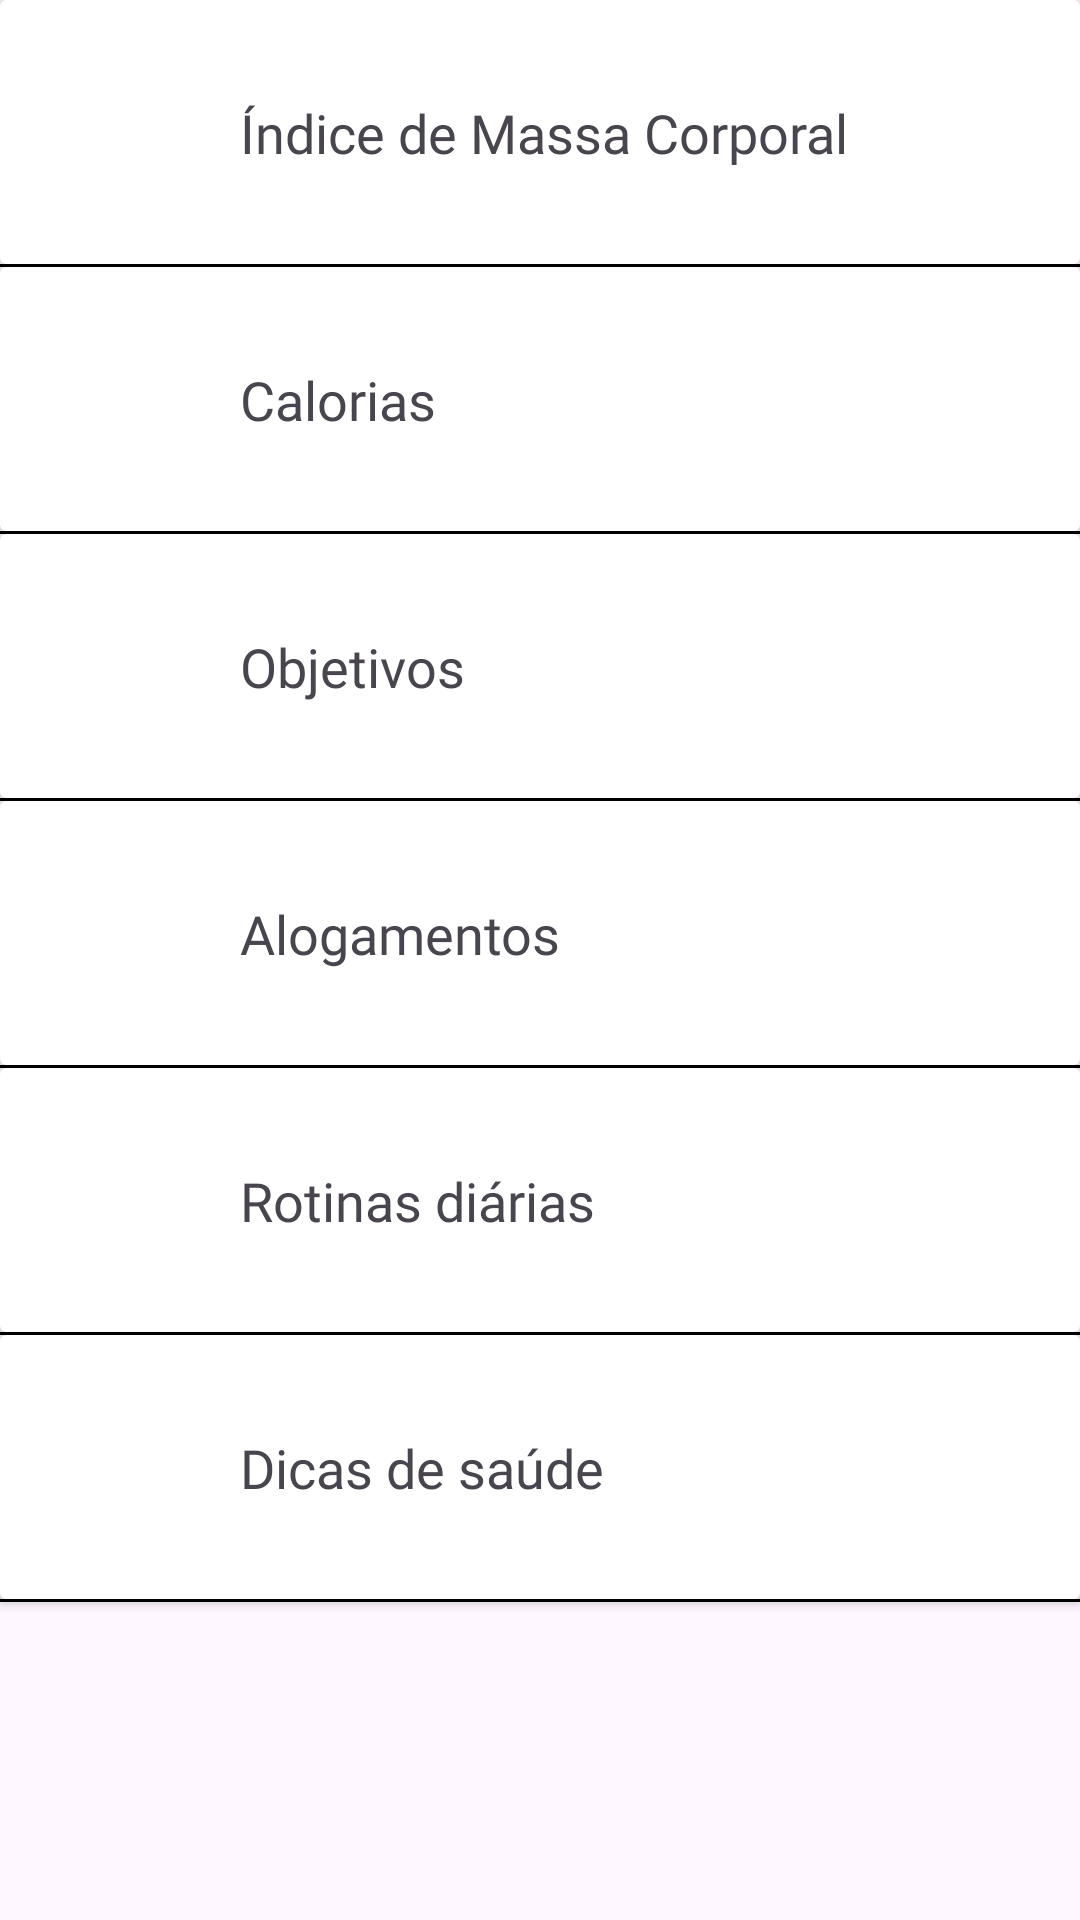

Android layout source for this screen:
<!-- AndroidManifest.xml: application theme Base.Theme.FitSpace -->
<!-- res/layout/fragment_home.xml -->
<?xml version="1.0" encoding="utf-8"?>
<androidx.constraintlayout.widget.ConstraintLayout xmlns:android="http://schemas.android.com/apk/res/android"
    xmlns:app="http://schemas.android.com/apk/res-auto"
    xmlns:tools="http://schemas.android.com/tools"
    android:layout_width="match_parent"
    android:layout_height="match_parent"
    tools:context=".presentation.fragment.HomeFragment">

    <LinearLayout
        android:layout_width="match_parent"
        android:layout_height="match_parent"
        android:orientation="vertical">

        <androidx.cardview.widget.CardView
            android:id="@+id/card_view_item_bmi"
            android:layout_width="match_parent"
            android:layout_height="wrap_content"
            style="@style/CardViewMain">

            <androidx.constraintlayout.widget.ConstraintLayout
                android:layout_width="match_parent"
                android:layout_height="match_parent"
                android:padding="24dp">

                <ImageView
                    android:id="@+id/image_view_item_bmi"
                    android:layout_width="40dp"
                    android:layout_height="40dp"
                    android:contentDescription="@string/imc_icon"
                    app:layout_constraintBottom_toBottomOf="parent"
                    app:layout_constraintStart_toStartOf="parent"
                    app:layout_constraintTop_toTopOf="parent" />

                <TextView
                    android:id="@+id/text_view_item_bmi"
                    android:layout_width="wrap_content"
                    android:layout_height="wrap_content"
                    android:layout_marginStart="16dp"
                    android:fontFamily="@font/poppins_medium"
                    android:text="@string/body_mass_index"
                    android:textSize="18sp"
                    app:layout_constraintBottom_toBottomOf="parent"
                    app:layout_constraintStart_toEndOf="@id/image_view_item_bmi"
                    app:layout_constraintTop_toTopOf="parent" />


            </androidx.constraintlayout.widget.ConstraintLayout>

        </androidx.cardview.widget.CardView>

        <View
            android:layout_width="match_parent"
            android:layout_height="1dp"
            android:background="@color/black"/>

        <androidx.cardview.widget.CardView
            android:id="@+id/card_view_item_calories"
            android:layout_width="match_parent"
            android:layout_height="wrap_content"
            style="@style/CardViewMain">

            <androidx.constraintlayout.widget.ConstraintLayout
                android:layout_width="match_parent"
                android:layout_height="match_parent"
                android:padding="24dp">

                <ImageView
                    android:id="@+id/image_view_item_calories"
                    android:layout_width="40dp"
                    android:layout_height="40dp"
                    android:contentDescription="@string/calories_icon"
                    app:layout_constraintBottom_toBottomOf="parent"
                    app:layout_constraintStart_toStartOf="parent"
                    app:layout_constraintTop_toTopOf="parent" />

                <TextView
                    android:layout_width="wrap_content"
                    android:layout_height="wrap_content"
                    android:layout_marginStart="16dp"
                    android:fontFamily="@font/poppins_medium"
                    android:text="@string/calories"
                    android:textSize="18sp"
                    app:layout_constraintBottom_toBottomOf="parent"
                    app:layout_constraintStart_toEndOf="@id/image_view_item_calories"
                    app:layout_constraintTop_toTopOf="parent" />

            </androidx.constraintlayout.widget.ConstraintLayout>

        </androidx.cardview.widget.CardView>

        <View
            android:layout_width="match_parent"
            android:layout_height="1dp"
            android:background="@color/black"/>

        <androidx.cardview.widget.CardView
            android:id="@+id/card_view_item_goal"
            android:layout_width="match_parent"
            android:layout_height="wrap_content"
            style="@style/CardViewMain">

            <androidx.constraintlayout.widget.ConstraintLayout
                android:layout_width="match_parent"
                android:layout_height="match_parent"
                android:padding="24dp">

                <ImageView
                    android:id="@+id/image_view_item_goal"
                    android:layout_width="40dp"
                    android:layout_height="40dp"
                    android:contentDescription="@string/goal_icon"
                    app:layout_constraintBottom_toBottomOf="parent"
                    app:layout_constraintStart_toStartOf="parent"
                    app:layout_constraintTop_toTopOf="parent" />

                <TextView
                    android:id="@+id/text_view_item_goal"
                    android:layout_width="wrap_content"
                    android:layout_height="wrap_content"
                    android:layout_marginStart="16dp"
                    android:fontFamily="@font/poppins_medium"
                    android:text="@string/goal"
                    android:textSize="18sp"
                    app:layout_constraintBottom_toBottomOf="parent"
                    app:layout_constraintStart_toEndOf="@id/image_view_item_goal"
                    app:layout_constraintTop_toTopOf="parent" />


            </androidx.constraintlayout.widget.ConstraintLayout>

        </androidx.cardview.widget.CardView>

        <View
            android:layout_width="match_parent"
            android:layout_height="1dp"
            android:background="@color/black"/>

        <androidx.cardview.widget.CardView
            android:id="@+id/card_view_item_stretch"
            android:layout_width="match_parent"
            android:layout_height="wrap_content"
            style="@style/CardViewMain">

            <androidx.constraintlayout.widget.ConstraintLayout
                android:layout_width="match_parent"
                android:layout_height="match_parent"
                android:padding="24dp">

                <ImageView
                    android:id="@+id/image_view_item_stretch"
                    android:layout_width="40dp"
                    android:layout_height="40dp"
                    android:contentDescription="@string/stretch_icon"
                    app:layout_constraintBottom_toBottomOf="parent"
                    app:layout_constraintStart_toStartOf="parent"
                    app:layout_constraintTop_toTopOf="parent" />

                <TextView
                    android:id="@+id/text_view_item_stretch"
                    android:layout_width="wrap_content"
                    android:layout_height="wrap_content"
                    android:layout_marginStart="16dp"
                    android:fontFamily="@font/poppins_medium"
                    android:text="@string/stretch"
                    android:textSize="18sp"
                    app:layout_constraintBottom_toBottomOf="parent"
                    app:layout_constraintStart_toEndOf="@id/image_view_item_stretch"
                    app:layout_constraintTop_toTopOf="parent" />


            </androidx.constraintlayout.widget.ConstraintLayout>

        </androidx.cardview.widget.CardView>

        <View
            android:layout_width="match_parent"
            android:layout_height="1dp"
            android:background="@color/black"/>

        <androidx.cardview.widget.CardView
            android:id="@+id/card_view_item_routine"
            android:layout_width="match_parent"
            android:layout_height="wrap_content"
            style="@style/CardViewMain">

            <androidx.constraintlayout.widget.ConstraintLayout
                android:layout_width="match_parent"
                android:layout_height="match_parent"
                android:padding="24dp">

                <ImageView
                    android:id="@+id/image_view_item_routine"
                    android:layout_width="40dp"
                    android:layout_height="40dp"
                    android:contentDescription="@string/icon_routine"
                    app:layout_constraintBottom_toBottomOf="parent"
                    app:layout_constraintStart_toStartOf="parent"
                    app:layout_constraintTop_toTopOf="parent" />

                <TextView
                    android:id="@+id/text_view_item_routine"
                    android:layout_width="wrap_content"
                    android:layout_height="wrap_content"
                    android:layout_marginStart="16dp"
                    android:fontFamily="@font/poppins_medium"
                    android:text="@string/routines"
                    android:textSize="18sp"
                    app:layout_constraintBottom_toBottomOf="parent"
                    app:layout_constraintStart_toEndOf="@id/image_view_item_routine"
                    app:layout_constraintTop_toTopOf="parent" />


            </androidx.constraintlayout.widget.ConstraintLayout>

        </androidx.cardview.widget.CardView>

        <View
            android:layout_width="match_parent"
            android:layout_height="1dp"
            android:background="@color/black"/>

        <androidx.cardview.widget.CardView
            android:id="@+id/card_view_item_dica"
            android:layout_width="match_parent"
            android:layout_height="wrap_content"
            style="@style/CardViewMain">

            <androidx.constraintlayout.widget.ConstraintLayout
                android:layout_width="match_parent"
                android:layout_height="match_parent"
                android:padding="24dp">

                <ImageView
                    android:id="@+id/image_view_item_tips"
                    android:layout_width="40dp"
                    android:layout_height="40dp"
                    android:contentDescription="@string/icon_routine"
                    app:layout_constraintBottom_toBottomOf="parent"
                    app:layout_constraintStart_toStartOf="parent"
                    app:layout_constraintTop_toTopOf="parent" />

                <TextView
                    android:id="@+id/text_view_item_dica"
                    android:layout_width="wrap_content"
                    android:layout_height="wrap_content"
                    android:layout_marginStart="16dp"
                    android:fontFamily="@font/poppins_medium"
                    android:text="@string/dica"
                    android:textSize="18sp"
                    app:layout_constraintBottom_toBottomOf="parent"
                    app:layout_constraintStart_toEndOf="@id/image_view_item_tips"
                    app:layout_constraintTop_toTopOf="parent" />


            </androidx.constraintlayout.widget.ConstraintLayout>

        </androidx.cardview.widget.CardView>

        <View
            android:layout_width="match_parent"
            android:layout_height="1dp"
            android:background="@color/black"/>

    </LinearLayout>

</androidx.constraintlayout.widget.ConstraintLayout>
<!-- resources referenced by this layout -->
<resources>
  <color name="black">#000000</color>
  <string name="body_mass_index">Índice de Massa Corporal</string>
  <string name="calories">Calorias</string>
  <string name="calories_icon">Ícone Calorias</string>
  <string name="dica">Dicas de saúde</string>
  <string name="goal">Objetivos</string>
  <string name="goal_icon">Ícone Objetivos</string>
  <string name="icon_routine">Ícone Rotinas Diárias</string>
  <string name="imc_icon">Ícone IMC</string>
  <string name="routines">Rotinas diárias</string>
  <string name="stretch">Alogamentos</string>
  <string name="stretch_icon">Ícone Alongamentos</string>
  <style name="CardViewMain" parent="CardView">
          <item name="fontFamily">@font/poppins_bold</item>
          <item name="android:textColor">@color/black</item>
          <item name="android:background">@color/white</item>
          <item name="android:gravity">center</item>
          <item name="android:textSize">24sp</item>
      </style>
  <style name="Base.Theme.FitSpace" parent="Theme.Material3.DayNight.NoActionBar">
          
  
          
          <item name="colorPrimary">@color/blue_background</item>
          <item name="colorPrimaryVariant">@color/blue_03</item>
          <item name="colorOnPrimary">@color/white</item>
          
          <item name="colorSecondary">@color/blue_02</item>
          <item name="colorSecondaryVariant">@color/blue_01</item>
          <item name="colorOnSecondary">@color/black</item>
  
          
          <item name="colorTertiary">@color/orange</item>
  
          
          <item name="android:statusBarColor">@color/black_42</item>
      </style>
  <color name="white">#FFFFFF</color>
  <color name="blue_background">#EFF8FF</color>
  <color name="blue_03">#262473</color>
  <color name="blue_02">#3BB6FB</color>
  <color name="blue_01">#2B4099</color>
  <color name="orange">#E46A15</color>
  <color name="black_42">#6B000000</color>
</resources>
